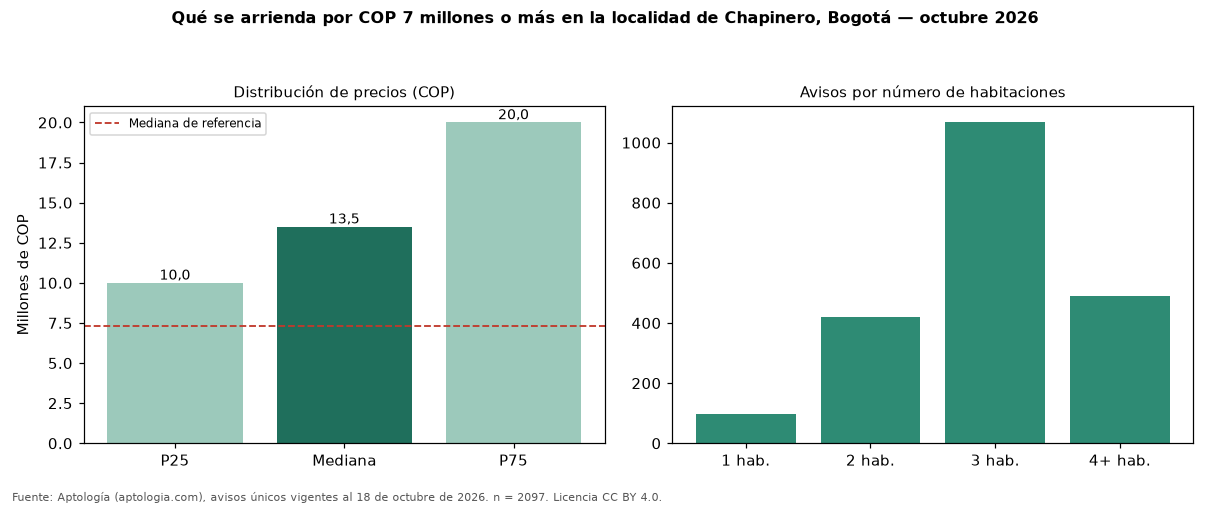

Data behind this chart, as committed beside it:
seccion, metrica, valor_cop, n
precio, p25, 10000000, 2097
precio, mediana, 13500000, 2097
precio, p75, 20000000, 2097
cop_por_m2, p25, 50000, 2097
cop_por_m2, mediana, 64286, 2097
cop_por_m2, p75, 81818, 2097
area, area_mediana_m2, 227.1, 2097
habitaciones, 1, 9000000, 98
habitaciones, 2, 9850000, 420
habitaciones, 3, 14000000, 1067
habitaciones, 4+, 18000000, 489
administracion, mediana, 2000000, 1347
estrato, moda, 6, 
parqueadero, porcentaje_con_parqueadero, 95.5, 2097
referencia, mediana_referencia, 7327000, 4034
referencia, mediana_cop_por_m2_referencia, 62813, 4034
